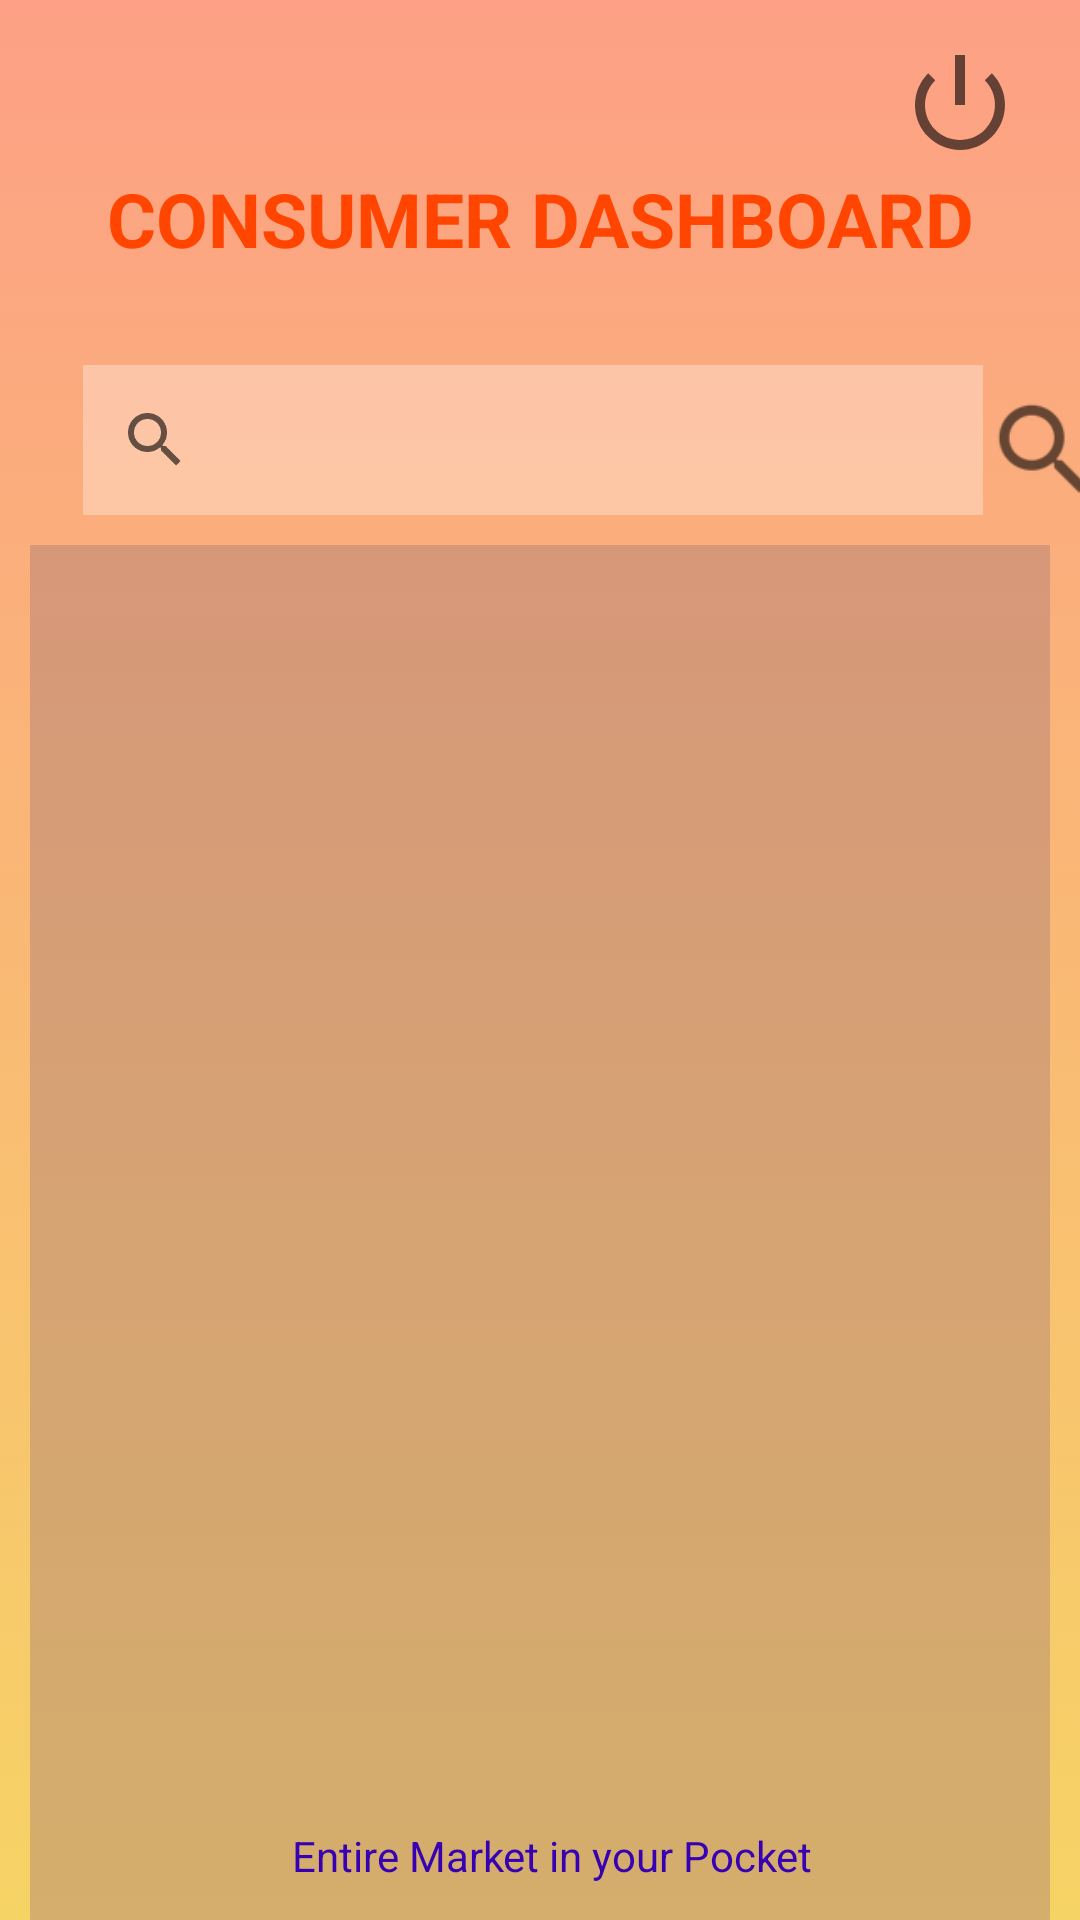

Reconstruct the res/layout file that produces this screen, plus the resources it refers to.
<!-- AndroidManifest.xml: application theme AppTheme -->
<!-- res/layout/activity_consumer_home.xml -->
<?xml version="1.0" encoding="utf-8"?>
<androidx.constraintlayout.widget.ConstraintLayout xmlns:android="http://schemas.android.com/apk/res/android"
    xmlns:app="http://schemas.android.com/apk/res-auto"
    xmlns:tools="http://schemas.android.com/tools"
    android:layout_width="match_parent"
    android:layout_height="match_parent"
    tools:context=".consumerHome"
    android:background="@drawable/bg">

    <ImageView
        android:id="@+id/imageLogout"
        android:layout_width="40dp"
        android:layout_height="40dp"
        android:layout_marginTop="15dp"
        android:layout_marginRight="20dp"
        android:onClick="Logout"
        app:layout_constraintEnd_toEndOf="parent"
        app:layout_constraintTop_toTopOf="parent"
        app:srcCompat="@android:drawable/ic_lock_power_off" />
    <TextView
        android:id="@+id/textView_consumerHome"
        android:layout_width="match_parent"
        android:layout_height="wrap_content"
        android:layout_marginTop="56dp"
        android:gravity="center"
        android:text="CONSUMER DASHBOARD"
        android:textAlignment="center"
        android:textAllCaps="false"
        android:textColor="#ff4500"
        android:textSize="25sp"
        android:textStyle="bold"
        android:typeface="monospace"
        app:fontFamily="@font/arbutus"
        app:layout_constraintEnd_toEndOf="parent"
        app:layout_constraintHorizontal_bias="0.0"
        app:layout_constraintStart_toStartOf="parent"
        app:layout_constraintTop_toTopOf="parent" />

    <SearchView
        android:id="@+id/Searchbar"
        android:layout_width="300dp"
        android:layout_height="50dp"
        android:layout_marginTop="32dp"
        android:background="#4FFFFFFF"
        app:layout_constraintEnd_toEndOf="parent"
        app:layout_constraintHorizontal_bias="0.459"
        app:layout_constraintStart_toStartOf="parent"
        app:layout_constraintTop_toBottomOf="@+id/textView_consumerHome" />

    <ImageView
        android:id="@+id/imageSearch"
        android:layout_width="40dp"
        android:layout_height="40dp"
        android:layout_marginTop="40dp"
        android:onClick="search"
        app:layout_constraintEnd_toEndOf="parent"
        app:layout_constraintHorizontal_bias="0.0"
        app:layout_constraintStart_toEndOf="@+id/Searchbar"
        app:layout_constraintTop_toBottomOf="@+id/textView_consumerHome"
        app:srcCompat="?android:attr/actionModeWebSearchDrawable"
        tools:targetApi="lollipop" />

    <LinearLayout
        android:layout_width="match_parent"
        android:layout_height="500dp"
        app:layout_constraintEnd_toEndOf="parent"
        android:gravity="center_horizontal"

        app:layout_constraintStart_toStartOf="parent"

        app:layout_constraintTop_toBottomOf="@id/Searchbar"
        >

        <ListView
            android:id="@+id/searchList"
            android:layout_width="match_parent"
            android:layout_height="match_parent"
            android:layout_marginLeft="10dp"
            android:layout_marginTop="10dp"
            android:layout_marginRight="10dp"
            android:background="#66A17676"
            android:divider="#F0F0F0"

            android:dividerHeight="10dp"
            android:isScrollContainer="true"
            android:overScrollMode="ifContentScrolls"
            app:layout_constraintEnd_toEndOf="parent"
            app:layout_constraintStart_toStartOf="parent" />

    </LinearLayout>



    <TextView
        android:id="@+id/textView"
        android:layout_width="310dp"
        android:layout_height="31dp"
        android:layout_marginTop="88dp"
        android:gravity="center_horizontal"
        android:text="Entire Market in your Pocket"
        android:textAlignment="center"
        android:textColor="@color/colorPrimaryDark"
        app:fontFamily="@font/walter_turncoat"
        app:layout_constraintBottom_toBottomOf="parent"
        app:layout_constraintEnd_toEndOf="parent"
        app:layout_constraintHorizontal_bias="0.579"
        app:layout_constraintStart_toStartOf="parent"

        app:layout_constraintVertical_bias="1.0" />
</androidx.constraintlayout.widget.ConstraintLayout>
<!-- resources referenced by this layout -->
<resources>
  <!-- drawable bg (drawable) -->
  <?xml version="1.0" encoding="utf-8"?>
  <selector xmlns:android="http://schemas.android.com/apk/res/android">
      <item>
          <shape>
              <gradient android:angle="90"
                  android:startColor="#f6d365"
                  android:endColor="#fda085"
                  android:type="linear"
                  />
          </shape>
      </item>
  
  </selector>
  <style name="AppTheme" parent="Theme.AppCompat.DayNight.NoActionBar">
          
          <item name="colorPrimary">@color/colorPrimary</item>
          <item name="colorPrimaryDark">@color/colorPrimaryDark</item>
          <item name="colorAccent">@color/colorAccent</item>
      </style>
  <!-- not gathered from this repository: default colours our renderer supplied (Android Studio template values) -->
  <color name="colorPrimary">#FF6200EE</color>
  <color name="colorPrimaryDark">#FF3700B3</color>
  <color name="colorAccent">#FF03DAC5</color>
</resources>
